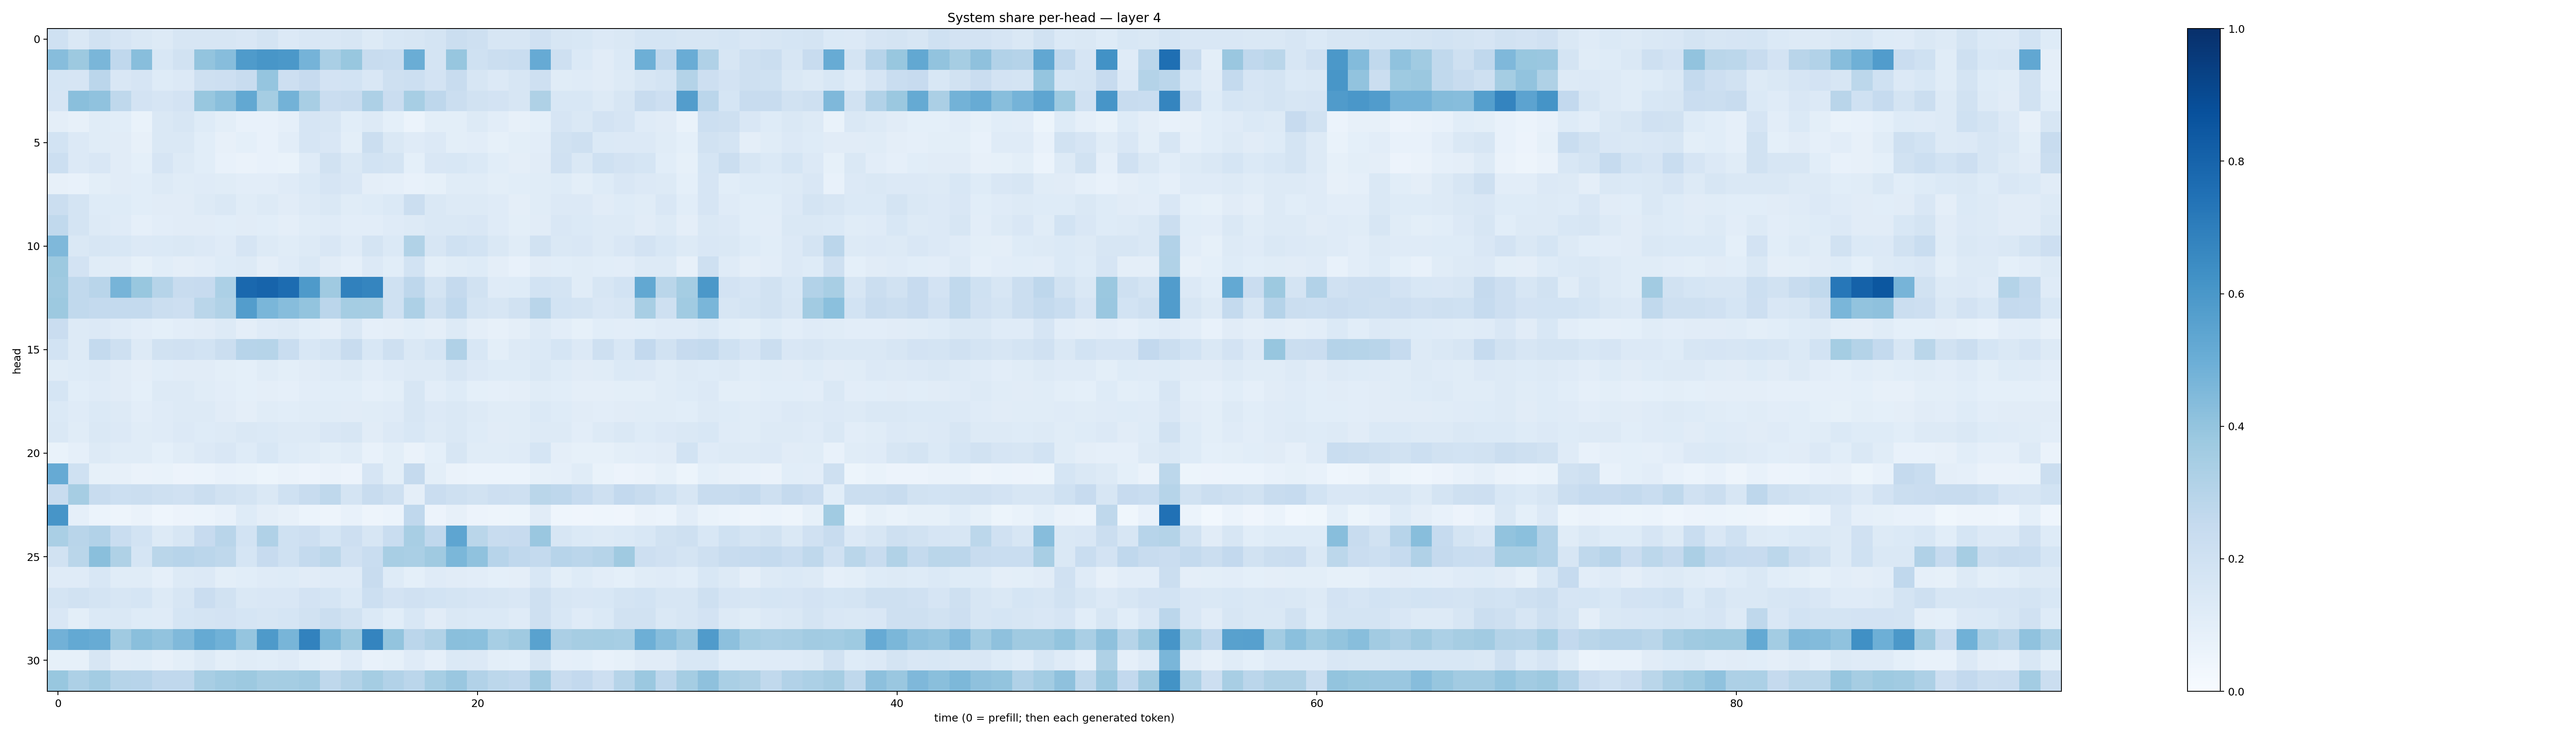

The file beside this chart, header and first rows:
0.19929346, 0.14371544, 0.19416814, 0.1647648, 0.14766009, 0.1314249, 0.16091782, 0.15675335, 0.15832052, 0.1522398, 0.17264466, 0.1336443, 0.15106978, 0.14878526, 0.15949978, 0.12578262, 0.15601146, 0.15816921, 0.17871143, 0.22624038, 0.20588969, 0.15891081, 0.15680628, 0.19837748
0.431, 0.3762, 0.4621, 0.2683, 0.428, 0.1529, 0.1906, 0.4016, 0.4305, 0.5858, 0.6038, 0.5967, 0.4752, 0.3375, 0.3877, 0.241, 0.2328, 0.5013, 0.1768, 0.3931, 0.202, 0.2189, 0.232, 0.5119
0.1695, 0.1666, 0.2843, 0.1489, 0.1652, 0.1235, 0.1361, 0.2081, 0.2128, 0.2403, 0.398, 0.2111, 0.2426, 0.1824, 0.1845, 0.1495, 0.2071, 0.2176, 0.1803, 0.242, 0.1576, 0.1331, 0.1584, 0.2095
0.1673, 0.4251, 0.4075, 0.2717, 0.1812, 0.1644, 0.1806, 0.3906, 0.4241, 0.5267, 0.3536, 0.4803, 0.3427, 0.2287, 0.2422, 0.3277, 0.2302, 0.3446, 0.2755, 0.2231, 0.1939, 0.1824, 0.1571, 0.3227
0.09673, 0.08056, 0.1168, 0.1087, 0.07013, 0.1458, 0.1611, 0.1223, 0.09976, 0.07144, 0.07112, 0.08641, 0.1648, 0.1607, 0.1066, 0.1285, 0.09358, 0.05996, 0.09781, 0.09853, 0.1265, 0.1023, 0.08124, 0.09054
0.1862, 0.1365, 0.1152, 0.1114, 0.07931, 0.1483, 0.144, 0.1058, 0.08189, 0.09275, 0.07431, 0.1019, 0.1658, 0.1514, 0.1008, 0.2218, 0.142, 0.1197, 0.1334, 0.09981, 0.1043, 0.08251, 0.1003, 0.1031
0.2167, 0.134, 0.1501, 0.1123, 0.0903, 0.1669, 0.1312, 0.1065, 0.07587, 0.06367, 0.07171, 0.0691, 0.1199, 0.1922, 0.1474, 0.1859, 0.1778, 0.09265, 0.1495, 0.156, 0.1405, 0.1068, 0.09597, 0.1112
0.07856, 0.07324, 0.1014, 0.112, 0.106, 0.1286, 0.1165, 0.12, 0.1155, 0.1039, 0.1054, 0.1174, 0.139, 0.1652, 0.1501, 0.09591, 0.08889, 0.07294, 0.08551, 0.1145, 0.1152, 0.09819, 0.1063, 0.1146
0.2246, 0.1722, 0.1246, 0.1227, 0.1077, 0.1106, 0.1109, 0.1283, 0.1454, 0.1163, 0.1287, 0.1106, 0.1292, 0.1455, 0.1165, 0.1216, 0.1393, 0.2244, 0.1428, 0.1303, 0.1315, 0.1209, 0.09468, 0.1135
0.2631, 0.175, 0.1286, 0.1186, 0.08859, 0.1036, 0.1118, 0.1113, 0.1076, 0.1131, 0.1062, 0.0967, 0.116, 0.1183, 0.1029, 0.1024, 0.1205, 0.1319, 0.1424, 0.1432, 0.1499, 0.121, 0.09774, 0.1106
0.4515, 0.1449, 0.1626, 0.1544, 0.1343, 0.1369, 0.144, 0.1333, 0.1177, 0.1676, 0.1291, 0.1148, 0.1298, 0.1509, 0.1191, 0.1729, 0.1368, 0.3152, 0.1616, 0.1994, 0.1871, 0.1454, 0.1162, 0.1932
0.3752, 0.1822, 0.1144, 0.1123, 0.08439, 0.1084, 0.09415, 0.1046, 0.1245, 0.1263, 0.09757, 0.1192, 0.1466, 0.1132, 0.08821, 0.1359, 0.1058, 0.1863, 0.09922, 0.1164, 0.1248, 0.09437, 0.07153, 0.1094
0.37, 0.2639, 0.2892, 0.4708, 0.3895, 0.2972, 0.237, 0.2426, 0.3295, 0.7837, 0.7978, 0.7663, 0.5875, 0.369, 0.686, 0.6685, 0.2016, 0.2773, 0.1754, 0.2501, 0.1924, 0.1184, 0.1228, 0.1872
0.3759, 0.264, 0.2541, 0.2572, 0.2574, 0.2191, 0.2137, 0.2862, 0.3146, 0.5727, 0.4636, 0.4329, 0.4023, 0.2842, 0.3523, 0.3477, 0.2027, 0.3258, 0.2051, 0.2664, 0.1729, 0.1571, 0.1878, 0.2896
0.2291, 0.1262, 0.1343, 0.1181, 0.1047, 0.09299, 0.1051, 0.1095, 0.1288, 0.09398, 0.1192, 0.127, 0.1058, 0.09618, 0.146, 0.08742, 0.09637, 0.1089, 0.09439, 0.1254, 0.0958, 0.08177, 0.09747, 0.1261
0.1867, 0.1285, 0.2575, 0.2095, 0.1288, 0.1911, 0.1965, 0.1837, 0.2218, 0.2939, 0.2974, 0.2337, 0.1524, 0.1765, 0.2361, 0.1561, 0.2037, 0.1427, 0.1719, 0.3185, 0.1559, 0.09967, 0.1272, 0.1394
0.1158, 0.1232, 0.1328, 0.113, 0.09601, 0.1062, 0.1123, 0.1104, 0.1015, 0.09358, 0.1144, 0.1008, 0.1121, 0.121, 0.1273, 0.1047, 0.1197, 0.1257, 0.1276, 0.1595, 0.1353, 0.1247, 0.1235, 0.143
0.1689, 0.1066, 0.1181, 0.1125, 0.09275, 0.1296, 0.1326, 0.1158, 0.1019, 0.09193, 0.09632, 0.08885, 0.1052, 0.1064, 0.1063, 0.08847, 0.09905, 0.1626, 0.1043, 0.1213, 0.09261, 0.08913, 0.09555, 0.1158
0.1388, 0.1182, 0.1379, 0.1275, 0.1047, 0.1176, 0.1279, 0.1296, 0.1128, 0.09515, 0.1157, 0.1058, 0.1158, 0.1149, 0.1124, 0.1164, 0.1188, 0.159, 0.1347, 0.1441, 0.1295, 0.1137, 0.1133, 0.1386
0.1441, 0.1157, 0.1462, 0.1348, 0.1142, 0.1192, 0.1332, 0.1225, 0.1302, 0.1437, 0.1397, 0.1259, 0.1312, 0.1485, 0.1575, 0.1097, 0.133, 0.1562, 0.1288, 0.1481, 0.1223, 0.1109, 0.1139, 0.1273
0.06986, 0.08749, 0.1277, 0.1154, 0.1137, 0.09301, 0.1168, 0.135, 0.1503, 0.1239, 0.1531, 0.1228, 0.1153, 0.09969, 0.1171, 0.07808, 0.09905, 0.06383, 0.09317, 0.1568, 0.1135, 0.1166, 0.118, 0.1706
0.5133, 0.1993, 0.08448, 0.08114, 0.06639, 0.06928, 0.0563, 0.05939, 0.0726, 0.06775, 0.05382, 0.06378, 0.05539, 0.06426, 0.05721, 0.1647, 0.1015, 0.2536, 0.1005, 0.06328, 0.06068, 0.06223, 0.05945, 0.08318
0.237, 0.3479, 0.2367, 0.217, 0.2196, 0.2075, 0.1983, 0.2263, 0.1904, 0.1742, 0.1452, 0.2004, 0.2416, 0.2703, 0.1762, 0.2401, 0.2097, 0.09637, 0.2278, 0.2109, 0.1927, 0.213, 0.2049, 0.288
0.6061, 0.08609, 0.06069, 0.04853, 0.06556, 0.04522, 0.05766, 0.06037, 0.07085, 0.1239, 0.09642, 0.08153, 0.06168, 0.04709, 0.07705, 0.04842, 0.05863, 0.2661, 0.05624, 0.082, 0.05703, 0.04879, 0.05413, 0.1122
0.3383, 0.2924, 0.3088, 0.2326, 0.1856, 0.1262, 0.1629, 0.2456, 0.2894, 0.1841, 0.3171, 0.1999, 0.2129, 0.1708, 0.2139, 0.1599, 0.233, 0.3434, 0.2664, 0.5373, 0.2873, 0.2348, 0.2425, 0.3859
0.1876, 0.2856, 0.423, 0.3224, 0.1698, 0.2868, 0.2959, 0.2824, 0.2724, 0.1693, 0.2451, 0.2022, 0.2545, 0.2788, 0.1958, 0.2314, 0.3412, 0.3382, 0.3687, 0.4585, 0.4099, 0.2938, 0.2681, 0.2542
0.1203, 0.1189, 0.1547, 0.1137, 0.1163, 0.08912, 0.1278, 0.134, 0.1012, 0.1078, 0.1205, 0.1224, 0.1111, 0.1174, 0.119, 0.2419, 0.1228, 0.0911, 0.1191, 0.1122, 0.1019, 0.09149, 0.09475, 0.1559
0.1772, 0.1919, 0.1737, 0.1621, 0.1707, 0.1315, 0.1569, 0.2272, 0.1885, 0.1414, 0.1488, 0.1521, 0.1814, 0.168, 0.1381, 0.2158, 0.1798, 0.199, 0.187, 0.174, 0.1641, 0.1608, 0.1497, 0.2057
0.1513, 0.09796, 0.1385, 0.145, 0.1226, 0.1207, 0.1699, 0.1723, 0.1814, 0.169, 0.1589, 0.1718, 0.1936, 0.2204, 0.1897, 0.1392, 0.1087, 0.1553, 0.1098, 0.1415, 0.1377, 0.1369, 0.1197, 0.2096
0.4805, 0.5203, 0.5095, 0.369, 0.4223, 0.4039, 0.4477, 0.5167, 0.4861, 0.3951, 0.5889, 0.4683, 0.682, 0.4538, 0.3777, 0.6737, 0.3993, 0.2827, 0.314, 0.4244, 0.4204, 0.3472, 0.3678, 0.5519
0.0834, 0.08308, 0.1588, 0.09609, 0.09903, 0.07974, 0.09928, 0.1268, 0.09902, 0.1156, 0.1081, 0.1184, 0.09351, 0.07993, 0.1196, 0.07441, 0.08496, 0.1191, 0.08984, 0.138, 0.1348, 0.1011, 0.0913, 0.1619
0.3871, 0.3254, 0.357, 0.2998, 0.2947, 0.2676, 0.2686, 0.3411, 0.3661, 0.3786, 0.3502, 0.3517, 0.3669, 0.2716, 0.3063, 0.3533, 0.3093, 0.2841, 0.3446, 0.3863, 0.3123, 0.2802, 0.2676, 0.3643
